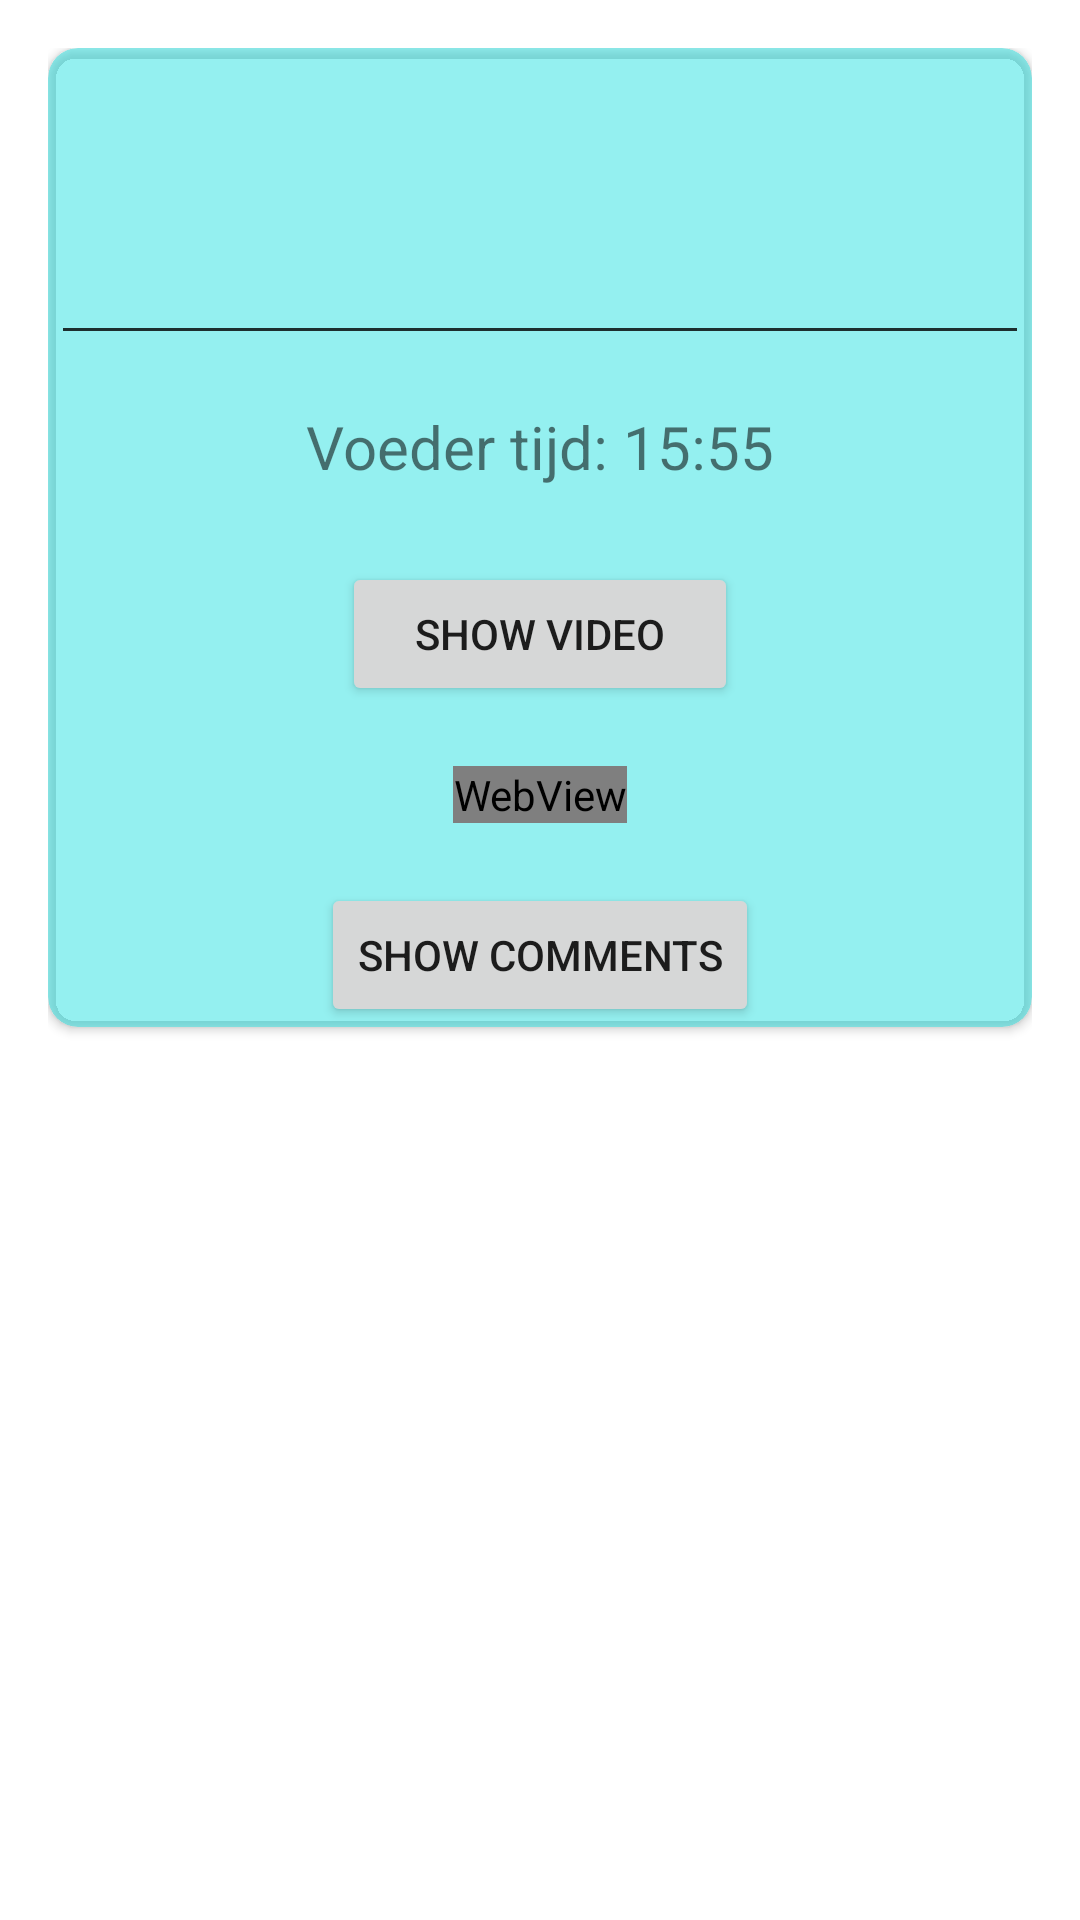

The Android layout XML behind this screen, and the referenced resources:
<!-- AndroidManifest.xml: application theme Theme.Blijdorp -->
<!-- res/layout/animal_item.xml -->
<?xml version="1.0" encoding="utf-8"?>
<LinearLayout xmlns:android="http://schemas.android.com/apk/res/android"
    xmlns:app="http://schemas.android.com/apk/res-auto"
    xmlns:card_view="http://schemas.android.com/apk/res-auto"
    xmlns:tools="http://schemas.android.com/tools"
    android:id="@+id/linearLayout"
    android:layout_width="match_parent"
    android:layout_height="wrap_content"
    android:orientation="horizontal"
    android:layout_marginTop="40dp"
    android:padding="16dp"
    >

    <androidx.cardview.widget.CardView
        android:id="@+id/card_view"
        android:layout_width="match_parent"
        android:layout_height="wrap_content"
        app:cardBackgroundColor="#6F0ADCDC"
        card_view:cardCornerRadius="10dp"
        tools:layout_editor_absoluteY="68dp">

        <androidx.constraintlayout.widget.ConstraintLayout
            android:layout_width="match_parent"
            android:layout_height="wrap_content"
            android:paddingLeft="5dp"
            android:paddingRight="5dp">

            <TextView
                android:id="@+id/animalName"
                android:layout_width="wrap_content"
                android:layout_height="wrap_content"
                android:layout_gravity="center"
                android:layout_marginTop="20dp"
                android:textSize="40sp"
                android:textStyle="bold"
                app:layout_constraintEnd_toEndOf="parent"
                app:layout_constraintStart_toStartOf="parent"
                app:layout_constraintTop_toTopOf="parent"
                tools:text="DIERENNAAM" />

            <View
                android:id="@+id/divider"
                android:layout_width="390dp"
                android:layout_height="1dp"
                android:layout_gravity="bottom"
                android:layout_marginTop="20dp"
                android:background="#CD000000"
                app:layout_constraintEnd_toEndOf="parent"
                app:layout_constraintStart_toStartOf="parent"
                app:layout_constraintTop_toBottomOf="@+id/animalName" />

            <TextView
                android:id="@+id/feedingTime"
                android:layout_width="wrap_content"
                android:layout_height="0dp"
                android:layout_marginTop="25dp"
                android:paddingLeft="5dp"
                android:paddingRight="5dp"
                android:text="Voeder tijd: 15:55"
                android:textSize="20dp"
                app:layout_constraintEnd_toEndOf="parent"
                app:layout_constraintStart_toStartOf="parent"
                app:layout_constraintTop_toBottomOf="@+id/divider" />

            <Button
                android:id="@+id/showVideo"
                android:layout_width="132dp"
                android:layout_height="wrap_content"
                android:layout_marginTop="25dp"
                android:text="Show Video"
                app:layout_constraintEnd_toEndOf="parent"
                app:layout_constraintStart_toStartOf="parent"
                app:layout_constraintTop_toBottomOf="@+id/feedingTime" />

            <WebView
                android:id="@+id/displayVideo"
                android:layout_width="wrap_content"
                android:layout_height="wrap_content"
                android:layout_marginTop="20dp"
                app:layout_constraintEnd_toEndOf="parent"
                app:layout_constraintStart_toStartOf="parent"
                app:layout_constraintTop_toBottomOf="@+id/showVideo">

                <View
                    android:id="@+id/divider"
                    android:layout_width="390dp"
                    android:layout_height="1dp"
                    android:layout_gravity="bottom"
                    android:background="#CD000000" />

            </WebView>

            <Button
                android:id="@+id/showComments"
                android:layout_width="wrap_content"
                android:layout_height="wrap_content"
                android:layout_marginTop="20dp"
                android:text="Show comments"
                app:layout_constraintEnd_toEndOf="parent"
                app:layout_constraintStart_toStartOf="parent"
                app:layout_constraintTop_toBottomOf="@+id/displayVideo" />

        </androidx.constraintlayout.widget.ConstraintLayout>

    </androidx.cardview.widget.CardView>

</LinearLayout>
<!-- resources referenced by this layout -->
<resources>
  <style name="Theme.Blijdorp" parent="Theme.MaterialComponents.DayNight.DarkActionBar">
          
          <item name="colorPrimary">@color/purple_500</item>
          <item name="colorPrimaryVariant">@color/purple_700</item>
          <item name="colorOnPrimary">@color/white</item>
          
          <item name="colorSecondary">@color/teal_200</item>
          <item name="colorSecondaryVariant">@color/teal_700</item>
          <item name="colorOnSecondary">@color/black</item>
          
          <item name="android:statusBarColor" tools:targetApi="l">?attr/colorPrimaryVariant</item>
          
      </style>
  <!-- not gathered from this repository: default colours our renderer supplied (Android Studio template values) -->
  <color name="purple_500">#FF6200EE</color>
  <color name="purple_700">#FF3700B3</color>
  <color name="teal_200">#FF03DAC5</color>
  <color name="teal_700">#FF018786</color>
  <color name="black">#FF000000</color>
  <color name="white">#FFFFFFFF</color>
</resources>
